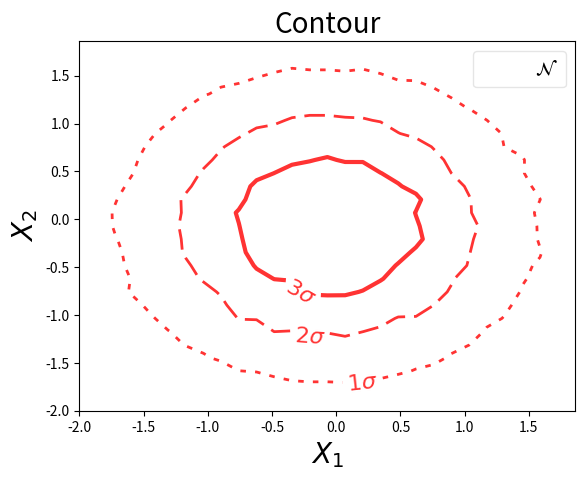

Python code for this plot:
#!/usr/bin/env python3
# -*- coding: utf-8 -*-

"""
Plot contours from an 2D histogram showing the standard deviation
"""

import numpy as np
import matplotlib.pyplot as plt

# Build datas ###############

x, y = np.random.normal(size=(2, 1000000))

xbins = np.linspace(-2, 2, 30)
ybins = np.linspace(-2, 2, 30)

counts, xedges, yedges = np.histogram2d(x, y, bins=(xbins, ybins))

print("std(x)=", np.std(x))
print("std(y)=", np.std(y))

# Plot data #################

fig, ax = plt.subplots()

sigmas = [1., 2., 3.]
levels = []
fmt = {}

for sigma in sigmas:
    levels.append(float(sigma) * np.std(counts))
    fmt[float(sigma) * np.std(counts)] = r"${}\sigma$".format(int(sigma))

cs = plt.contour(xedges[:-1], yedges[:-1], counts.T, levels,
                  linewidths=(2, 2, 3), linestyles=('dotted', 'dashed', 'solid'),
                  alpha=0.8, colors='red')
ax.clabel(cs, inline=True, fontsize=16, fmt=fmt)

# Set title and labels ######

ax.set_title("Contour", fontsize=20)
ax.set_xlabel(r"$X_1$", fontsize=20)
ax.set_ylabel(r"$X_2$", fontsize=20)

# Set legend ################

lines = [ cs.collections[0]]
labels = [r'$\mathcal{N}$']
ax.legend(lines, labels, prop={'size': 14}, loc='best', fancybox=True, framealpha=0.5)

# Save file #################

plt.savefig("contour_from_hist2d_sigmas.png")

# Plot ######################

plt.show()
